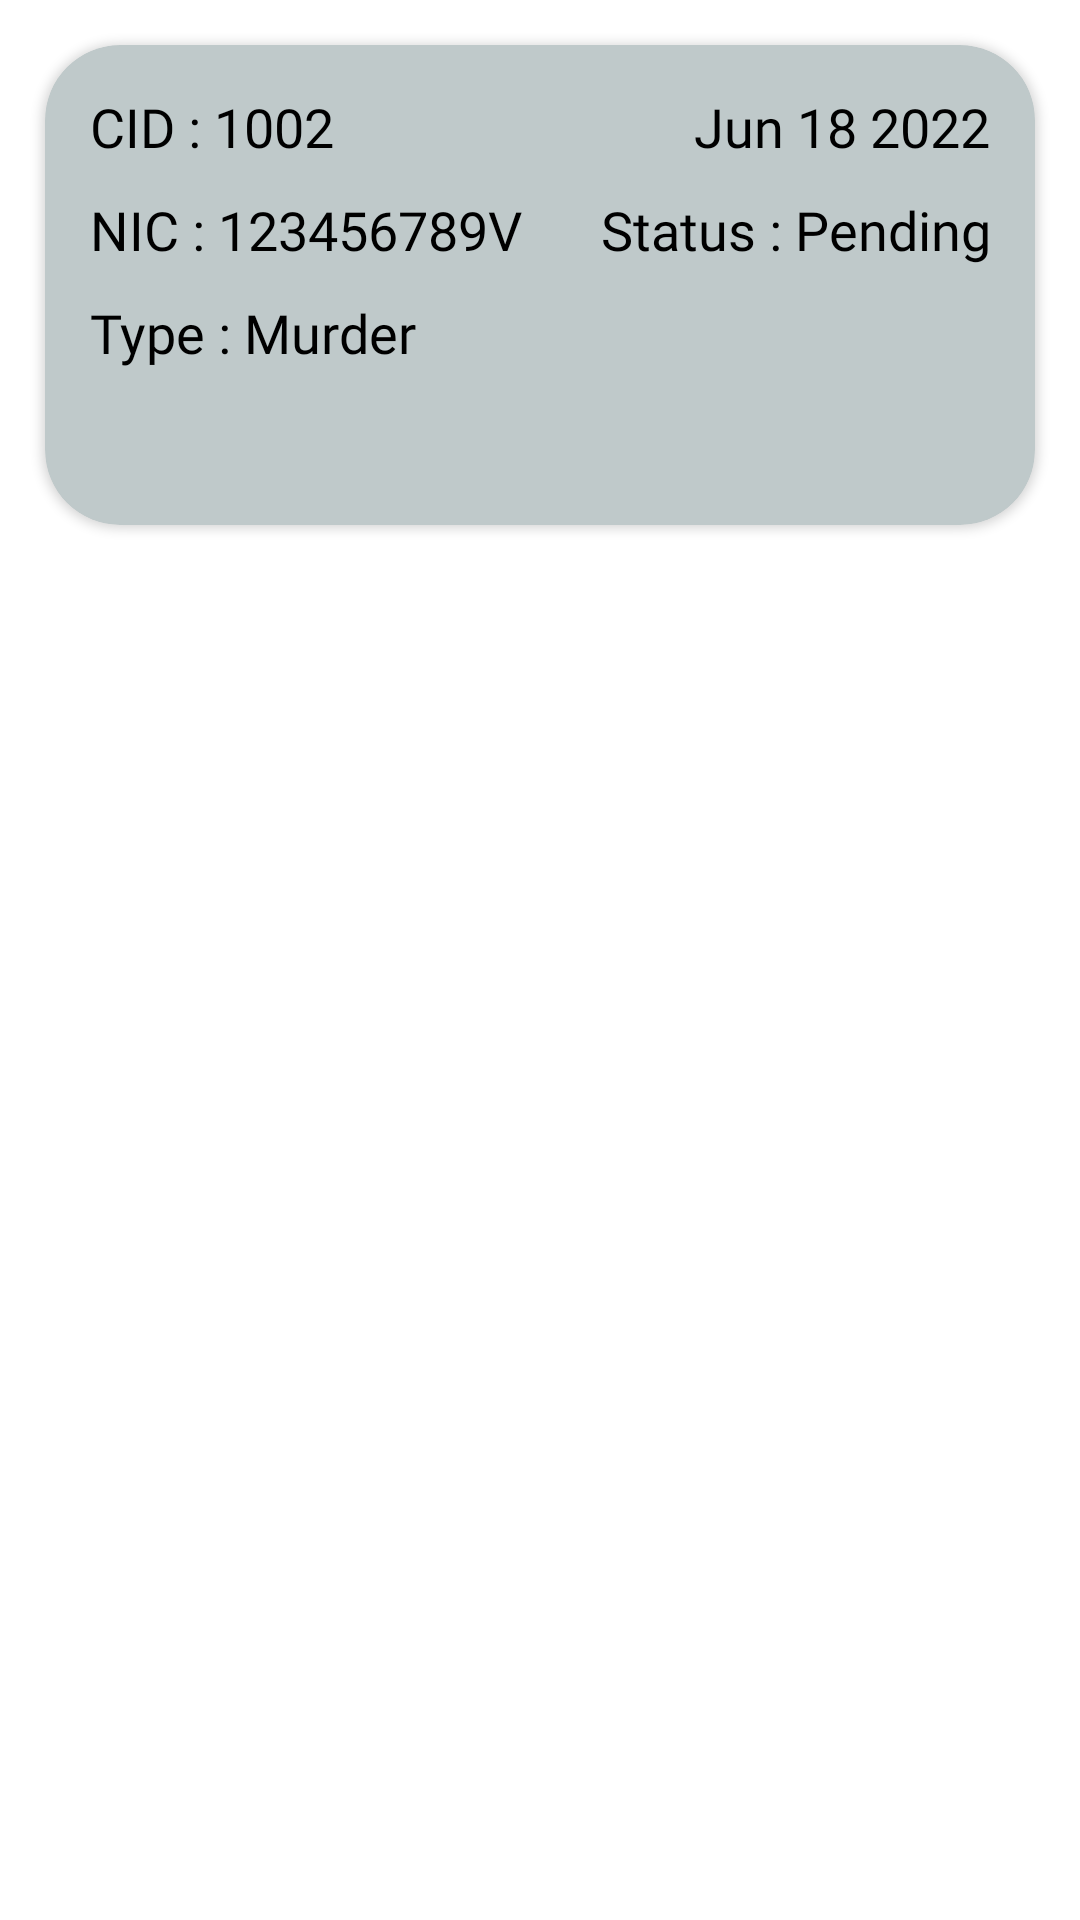

Layout XML and referenced resources for this Android screen:
<!-- AndroidManifest.xml: application theme Theme.SafeMe -->
<!-- res/layout/complaint_list.xml -->
<?xml version="1.0" encoding="utf-8"?>
<LinearLayout xmlns:android="http://schemas.android.com/apk/res/android"
    android:layout_width="match_parent"
    xmlns:app="http://schemas.android.com/apk/res-auto"
    android:orientation="vertical"
    android:layout_height="190dp">

    <androidx.cardview.widget.CardView
        android:layout_width="match_parent"
        android:layout_height="160dp"
        android:layout_margin="15dp"
        app:cardBackgroundColor="#BFC9CA"
        app:cardCornerRadius="25dp">

        <LinearLayout
            android:layout_width="match_parent"
            android:layout_height="wrap_content"
            android:paddingTop="15dp"
            android:paddingLeft="15dp"
            android:paddingRight="15dp"
            android:orientation="vertical">

        <LinearLayout
            android:layout_width="match_parent"
            android:layout_height="wrap_content"
            android:orientation="horizontal">
            <TextView
                android:id="@+id/cid"
                android:layout_width="wrap_content"
                android:layout_height="wrap_content"
                android:text="CID : 1002"
                android:textColor="@color/black"
                android:fontFamily="@font/poppins_medium"
                android:textSize="18sp">

            </TextView>
            <TextView
                android:id="@+id/date"
                android:layout_width="match_parent"
                android:layout_height="match_parent"
                android:text="Jun 18 2022"
                android:textAlignment="textEnd"
                android:textColor="@color/black"
                android:fontFamily="@font/poppins_medium"
                android:textSize="18sp">

            </TextView>
        </LinearLayout>

        <LinearLayout
            android:layout_width="match_parent"
            android:layout_height="wrap_content"
            android:orientation="horizontal">

        </LinearLayout>

        <LinearLayout
            android:layout_width="match_parent"
            android:layout_height="wrap_content"
            android:orientation="horizontal">

            <TextView
                android:id="@+id/nic"
                android:layout_width="wrap_content"
                android:layout_height="wrap_content"
                android:text="NIC : 123456789V"
                android:layout_marginTop="10dp"
                android:textColor="@color/black"
                android:fontFamily="@font/poppins_medium"
                android:textSize="18sp">

            </TextView>

            <TextView
                android:id="@+id/status"
                android:layout_width="match_parent"
                android:layout_height="wrap_content"
                android:text="Status : Pending"
                android:layout_marginTop="10dp"
                android:textAlignment="textEnd"
                android:textColor="@color/black"
                android:fontFamily="@font/poppins_medium"
                android:textSize="18sp">
            </TextView>

        </LinearLayout>

            <TextView
                android:id="@+id/type"
                android:layout_width="match_parent"
                android:layout_height="wrap_content"
                android:text="Type : Murder"
                android:layout_marginTop="10dp"
                android:textColor="@color/black"
                android:fontFamily="@font/poppins_medium"
                android:textSize="18sp">
            </TextView>

            <ImageView
                android:id="@+id/deleteComplaint"
                android:layout_width="30dp"
                android:layout_height="30dp"
                android:src="@drawable/delete"
                android:layout_gravity="right"
                >

            </ImageView>
        </LinearLayout>

    </androidx.cardview.widget.CardView>
</LinearLayout>
<!-- resources referenced by this layout -->
<resources>
  <color name="black">#FF000000</color>
  <style name="Theme.SafeMe" parent="Theme.MaterialComponents.DayNight.NoActionBar">
          
          <item name="colorPrimary">@color/purple_500</item>
          <item name="colorPrimaryVariant">@color/purple_700</item>
          <item name="colorOnPrimary">@color/white</item>
          
          <item name="colorSecondary">@color/teal_200</item>
          <item name="colorSecondaryVariant">@color/teal_700</item>
          <item name="colorOnSecondary">@color/black</item>
          
          <item name="android:statusBarColor" tools:targetApi="l">?attr/colorPrimaryVariant</item>
          
      </style>
  <color name="purple_500">#FF000000</color>
  <color name="purple_700">#FF000000</color>
  <color name="white">#FFFFFFFF</color>
  <color name="teal_200">#FF03DAC5</color>
  <color name="teal_700">#FF018786</color>
</resources>
